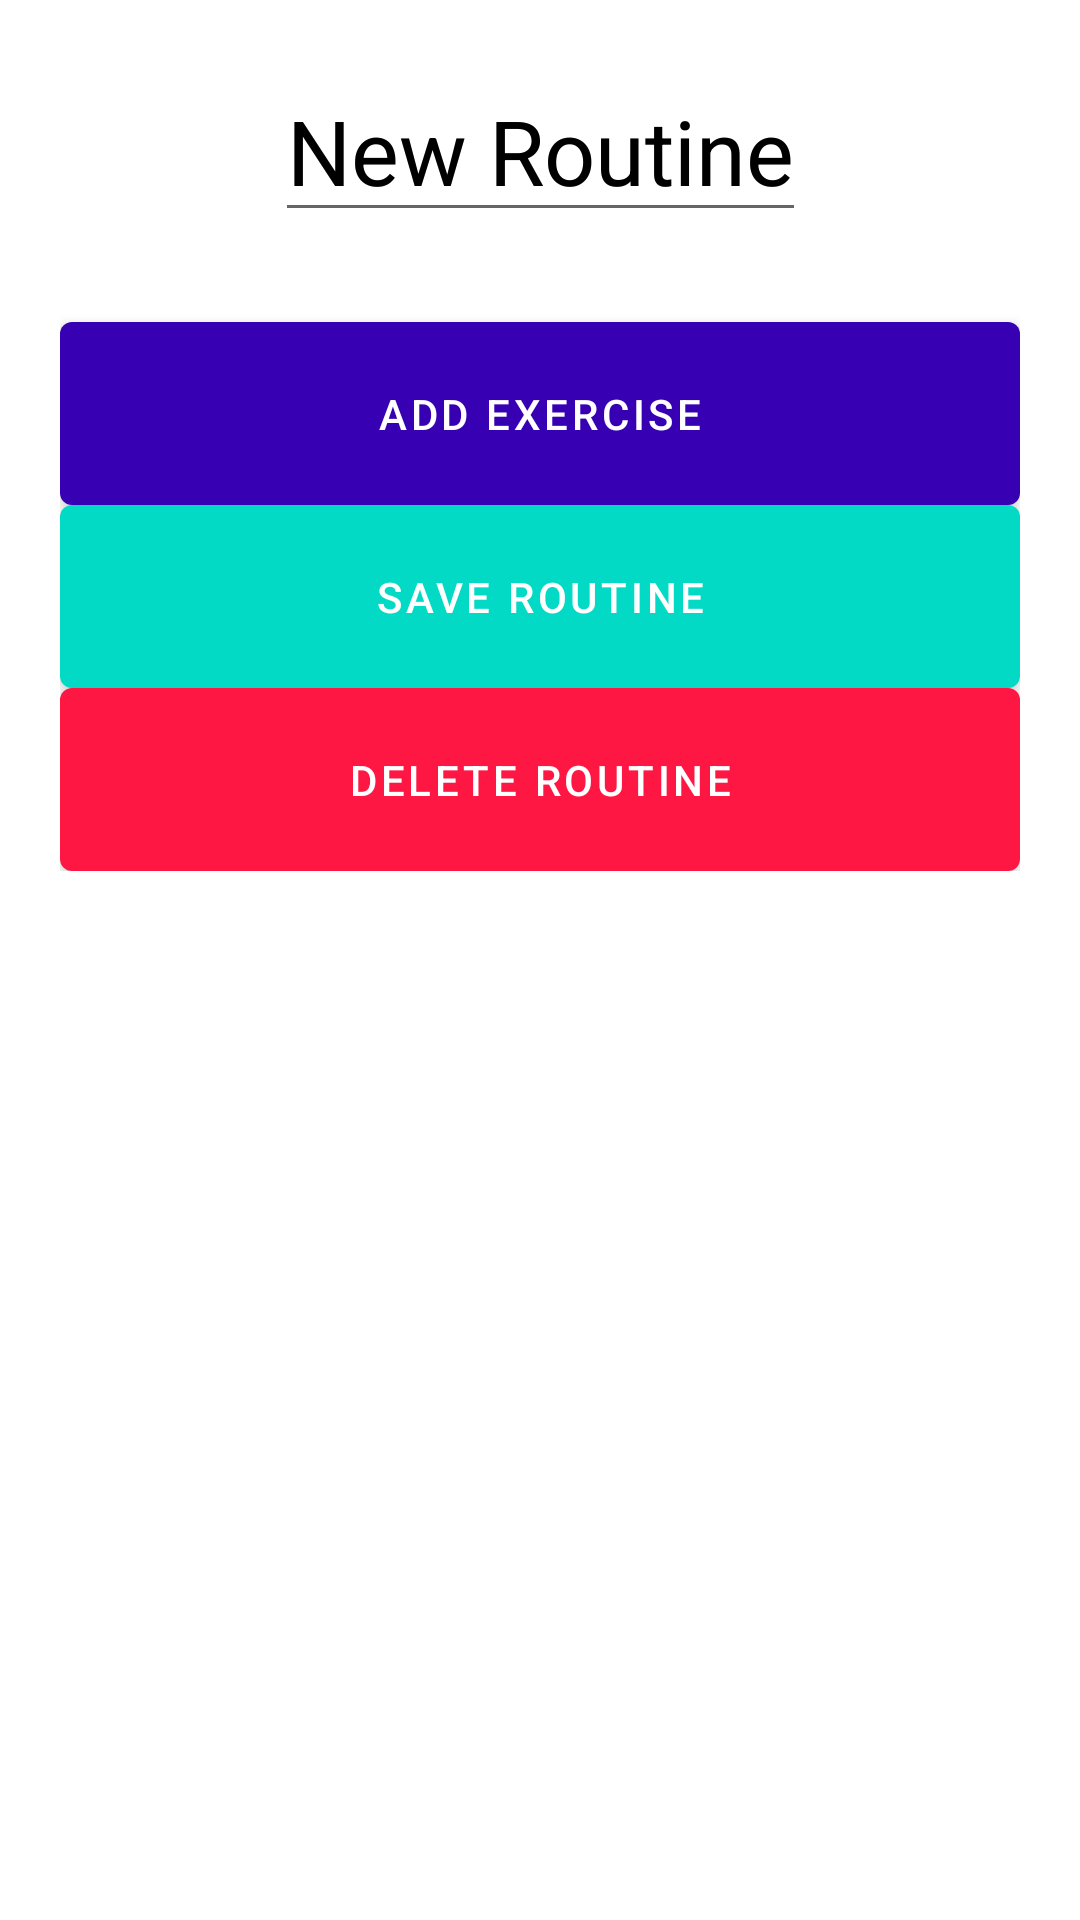

This screen was rendered from an Android layout file. Write that file and the resources it references.
<!-- AndroidManifest.xml: application theme Theme.FitTrackMobile -->
<!-- res/layout/activity_routine.xml -->
<?xml version="1.0" encoding="utf-8"?>
<ScrollView xmlns:android="http://schemas.android.com/apk/res/android"
    xmlns:app="http://schemas.android.com/apk/res-auto"
    xmlns:tools="http://schemas.android.com/tools"
    android:layout_width="match_parent"
    android:layout_height="match_parent"
    tools:context=".ui.routine.RoutineActivity">

    <androidx.constraintlayout.widget.ConstraintLayout
        android:layout_width="match_parent"
        android:layout_height="wrap_content"
        android:padding="20dp">

        <androidx.constraintlayout.widget.ConstraintLayout
            android:id="@+id/title_container"
            android:layout_width="wrap_content"
            android:layout_height="wrap_content"
            app:layout_constraintTop_toTopOf="parent"
            app:layout_constraintStart_toStartOf="parent"
            app:layout_constraintEnd_toEndOf="parent">

        <EditText
            android:id="@+id/title_value_edit"
            android:layout_width="wrap_content"
            android:layout_height="wrap_content"
            android:textSize="30sp"
            android:hint="@string/new_routine_hint"
            android:inputType="text"
            android:importantForAutofill="no"
            app:layout_constraintTop_toTopOf="parent"
            app:layout_constraintStart_toStartOf="parent"
            app:layout_constraintEnd_toEndOf="parent"
            />

        <TextView
            android:id="@+id/title_value"
            android:layout_width="wrap_content"
            android:layout_height="wrap_content"
            android:text="@string/routine_initial_title"
            android:textSize="30sp"
            android:layout_marginTop="10dp"
            android:textColor="@color/black"
            app:layout_constraintTop_toTopOf="parent"
            app:layout_constraintStart_toStartOf="parent"
            app:layout_constraintEnd_toEndOf="parent"
            />

        </androidx.constraintlayout.widget.ConstraintLayout>

        <ImageButton
            android:id="@+id/edit_button"
            android:layout_width="wrap_content"
            android:layout_height="wrap_content"
            android:background="@drawable/ic_edit_black_48"
            android:layout_marginTop="5dp"
            android:layout_marginStart="20dp"
            android:backgroundTint="@color/purple_700"
            app:layout_constraintStart_toEndOf="@id/title_container"
            app:layout_constraintTop_toTopOf="@id/title_container"
            app:layout_constraintBottom_toBottomOf="@id/title_container"
            android:contentDescription="@string/edit_button_content_description" />

        <androidx.recyclerview.widget.RecyclerView
            android:id="@+id/recycler_view"
            android:layout_width="match_parent"
            android:layout_height="wrap_content"
            android:layout_marginTop="30dp"
            app:layout_constraintTop_toBottomOf="@id/title_container"/>

        <com.google.android.material.button.MaterialButton
            android:id="@+id/add_exercise_button"
            android:layout_width="match_parent"
            android:layout_height="wrap_content"
            android:background="@drawable/routine_card"
            android:layout_margin="@dimen/activity_horizontal_margin"
            android:padding="15dp"
            android:text="@string/add_exercise_button_text"
            android:textColor="@color/white"
            app:layout_constraintTop_toBottomOf="@id/recycler_view"
            app:backgroundTint="@color/purple_700"
            app:layout_constraintEnd_toStartOf="parent"
            app:layout_constraintEnd_toEndOf="parent"
            />

        <com.google.android.material.button.MaterialButton
            android:id="@+id/save_routine_button"
            android:layout_width="match_parent"
            android:layout_height="wrap_content"
            android:background="@drawable/routine_card"
            android:layout_margin="@dimen/activity_horizontal_margin"
            android:padding="15dp"
            android:text="@string/save_routine_button_text"
            android:textColor="@color/white"
            app:layout_constraintTop_toBottomOf="@id/add_exercise_button"
            app:backgroundTint="@color/teal_200"
            app:layout_constraintEnd_toStartOf="parent"
            app:layout_constraintEnd_toEndOf="parent"
            />

        <com.google.android.material.button.MaterialButton
            android:id="@+id/delete_routine_button"
            android:layout_width="match_parent"
            android:layout_height="wrap_content"
            android:background="@drawable/routine_card"
            android:layout_margin="@dimen/activity_horizontal_margin"
            android:padding="15dp"
            android:text="@string/delete_routine_button_text"
            android:textColor="@color/white"
            app:layout_constraintTop_toBottomOf="@id/save_routine_button"
            app:backgroundTint="@color/red"
            app:layout_constraintEnd_toStartOf="parent"
            app:layout_constraintEnd_toEndOf="parent"
            />

    </androidx.constraintlayout.widget.ConstraintLayout>

</ScrollView>
<!-- resources referenced by this layout -->
<resources>
  <color name="black">#FF000000</color>
  <color name="purple_700">#FF3700B3</color>
  <color name="red">#FF1744</color>
  <color name="teal_200">#FF03DAC5</color>
  <color name="white">#FFFFFFFF</color>
  <!-- drawable routine_card (drawable) -->
  <?xml version="1.0" encoding="utf-8"?>
  <shape xmlns:android="http://schemas.android.com/apk/res/android">
      <solid android:color="@color/design_default_color_secondary" />
      <corners android:radius="4dp" />
  </shape>
  <string name="add_exercise_button_text">Add Exercise</string>
  <string name="delete_routine_button_text">Delete Routine</string>
  <string name="edit_button_content_description">Edit button</string>
  <string name="new_routine_hint">New Routine</string>
  <string name="routine_initial_title">New Routine</string>
  <string name="save_routine_button_text">Save Routine</string>
  <style name="Theme.FitTrackMobile" parent="Theme.MaterialComponents.DayNight.DarkActionBar">
          
          <item name="colorPrimary">@color/purple_500</item>
          <item name="colorPrimaryVariant">@color/purple_700</item>
          <item name="colorOnPrimary">@color/white</item>
          
          <item name="colorSecondary">@color/teal_200</item>
          <item name="colorSecondaryVariant">@color/teal_700</item>
          <item name="colorOnSecondary">@color/black</item>
          
          <item name="android:statusBarColor">?attr/colorPrimaryVariant</item>
          
      </style>
  <color name="purple_500">#FF6200EE</color>
  <color name="teal_700">#FF018786</color>
</resources>
